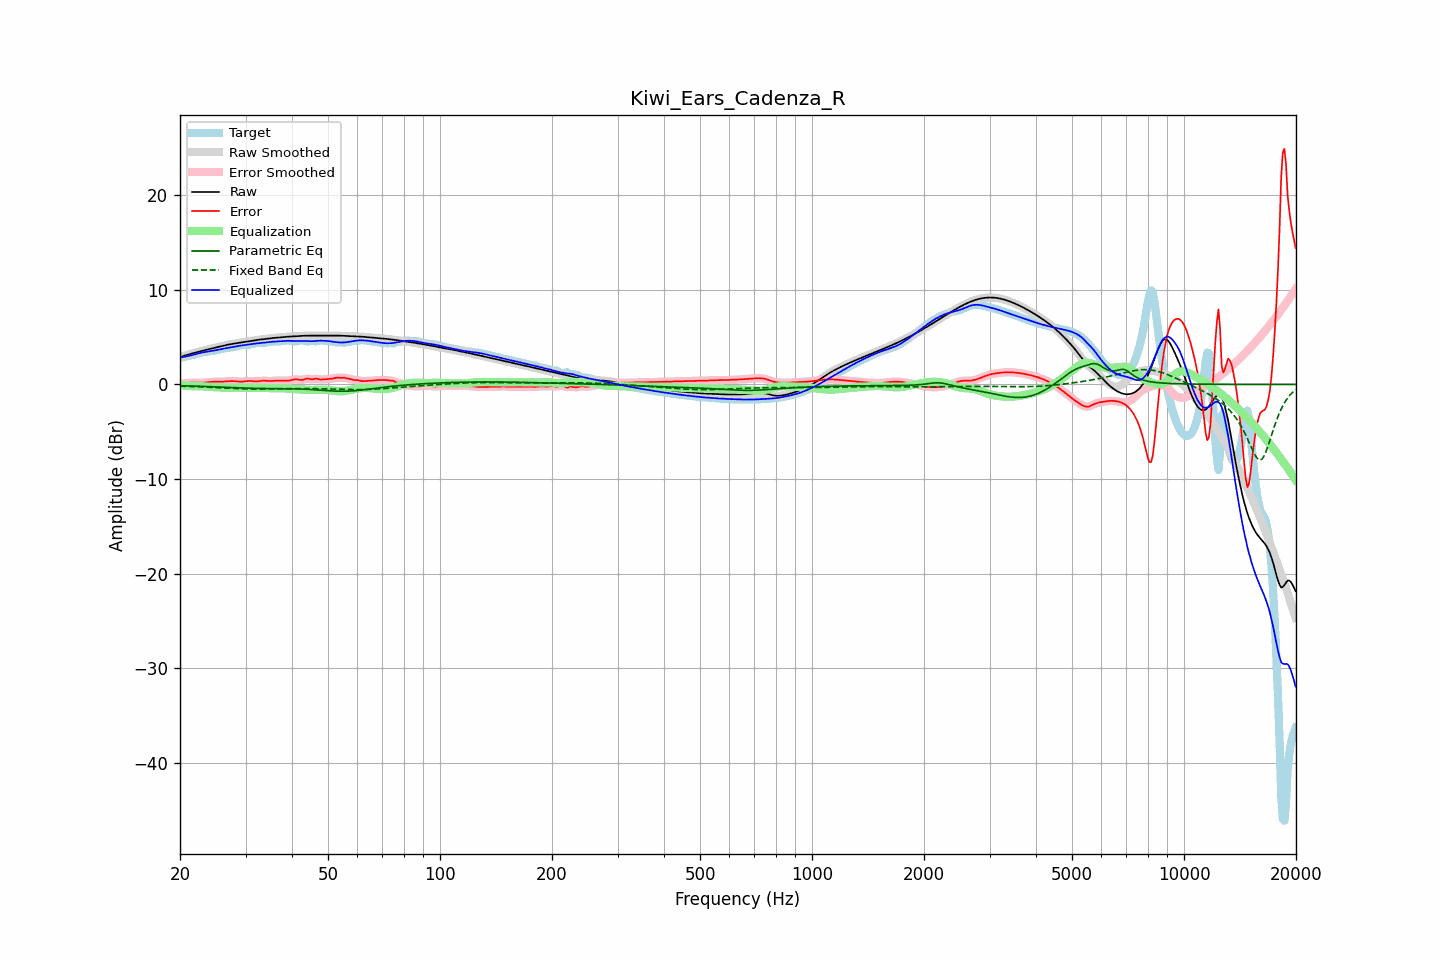

The file beside this chart, header and first rows:
frequency, raw, error, smoothed, error_smoothed, equalization, parametric_eq, fixed_band_eq, equalized_raw, equalized_smoothed, target
20.00, 2.89, 0.06, 2.89, 0.06, -0.06, -0.13, -0.18, 2.83, 2.83, 2.83
20.20, 2.95, 0.08, 2.95, 0.08, -0.08, -0.13, -0.18, 2.86, 2.86, 2.87
20.40, 3.00, 0.10, 3.00, 0.10, -0.11, -0.14, -0.19, 2.90, 2.90, 2.90
20.61, 3.05, 0.12, 3.05, 0.12, -0.13, -0.14, -0.19, 2.93, 2.93, 2.93
20.81, 3.11, 0.15, 3.11, 0.15, -0.14, -0.15, -0.20, 2.96, 2.96, 2.96
21.02, 3.16, 0.16, 3.16, 0.16, -0.16, -0.15, -0.20, 3.00, 3.00, 2.99
21.23, 3.21, 0.18, 3.21, 0.18, -0.17, -0.16, -0.21, 3.04, 3.04, 3.03
21.44, 3.25, 0.18, 3.25, 0.18, -0.18, -0.16, -0.21, 3.08, 3.08, 3.07
21.66, 3.30, 0.18, 3.30, 0.18, -0.18, -0.17, -0.22, 3.12, 3.12, 3.12
21.87, 3.35, 0.18, 3.35, 0.18, -0.18, -0.17, -0.23, 3.17, 3.17, 3.17
22.09, 3.39, 0.18, 3.39, 0.18, -0.18, -0.18, -0.23, 3.22, 3.22, 3.22
22.31, 3.44, 0.17, 3.44, 0.17, -0.18, -0.18, -0.24, 3.26, 3.26, 3.27
22.54, 3.48, 0.17, 3.48, 0.17, -0.18, -0.19, -0.25, 3.30, 3.30, 3.31
22.76, 3.52, 0.17, 3.52, 0.17, -0.18, -0.19, -0.26, 3.34, 3.34, 3.35
22.99, 3.57, 0.18, 3.57, 0.18, -0.19, -0.20, -0.26, 3.38, 3.38, 3.39
23.22, 3.61, 0.19, 3.61, 0.19, -0.20, -0.20, -0.27, 3.41, 3.41, 3.42
23.45, 3.65, 0.21, 3.65, 0.21, -0.21, -0.21, -0.28, 3.44, 3.44, 3.44
23.69, 3.69, 0.23, 3.69, 0.23, -0.23, -0.22, -0.29, 3.46, 3.46, 3.46
23.92, 3.73, 0.25, 3.73, 0.25, -0.25, -0.22, -0.29, 3.49, 3.49, 3.48
24.16, 3.77, 0.27, 3.77, 0.27, -0.26, -0.23, -0.30, 3.51, 3.51, 3.51
24.40, 3.81, 0.28, 3.81, 0.28, -0.27, -0.24, -0.31, 3.54, 3.54, 3.53
24.65, 3.85, 0.29, 3.85, 0.29, -0.28, -0.24, -0.32, 3.57, 3.57, 3.56
24.89, 3.89, 0.30, 3.89, 0.30, -0.29, -0.25, -0.33, 3.60, 3.60, 3.60
25.14, 3.94, 0.30, 3.94, 0.30, -0.30, -0.26, -0.34, 3.64, 3.64, 3.64
25.39, 3.98, 0.30, 3.98, 0.30, -0.30, -0.27, -0.35, 3.68, 3.68, 3.68
25.65, 4.02, 0.30, 4.02, 0.30, -0.31, -0.27, -0.35, 3.71, 3.71, 3.72
25.91, 4.06, 0.30, 4.06, 0.30, -0.31, -0.28, -0.36, 3.75, 3.75, 3.76
26.16, 4.10, 0.31, 4.10, 0.31, -0.32, -0.29, -0.37, 3.78, 3.78, 3.79
26.43, 4.14, 0.32, 4.14, 0.32, -0.33, -0.29, -0.38, 3.82, 3.82, 3.82
26.69, 4.18, 0.33, 4.18, 0.33, -0.34, -0.30, -0.39, 3.84, 3.84, 3.85
26.96, 4.21, 0.35, 4.21, 0.35, -0.34, -0.31, -0.40, 3.87, 3.87, 3.87
27.23, 4.24, 0.35, 4.24, 0.35, -0.35, -0.32, -0.41, 3.90, 3.90, 3.89
27.50, 4.27, 0.36, 4.27, 0.36, -0.35, -0.32, -0.41, 3.93, 3.93, 3.92
27.77, 4.30, 0.36, 4.30, 0.36, -0.34, -0.33, -0.42, 3.96, 3.96, 3.95
28.05, 4.33, 0.35, 4.33, 0.35, -0.34, -0.34, -0.43, 3.99, 3.99, 3.98
28.33, 4.36, 0.33, 4.36, 0.33, -0.33, -0.35, -0.44, 4.03, 4.03, 4.02
28.62, 4.38, 0.32, 4.38, 0.32, -0.32, -0.35, -0.44, 4.06, 4.06, 4.07
28.90, 4.41, 0.31, 4.41, 0.31, -0.32, -0.36, -0.45, 4.09, 4.09, 4.11
29.19, 4.44, 0.30, 4.44, 0.30, -0.32, -0.37, -0.46, 4.12, 4.12, 4.14
29.48, 4.47, 0.31, 4.47, 0.31, -0.33, -0.37, -0.46, 4.14, 4.14, 4.16
29.78, 4.50, 0.33, 4.50, 0.33, -0.33, -0.38, -0.47, 4.16, 4.16, 4.17
30.08, 4.52, 0.35, 4.52, 0.35, -0.34, -0.38, -0.47, 4.18, 4.18, 4.18
30.38, 4.55, 0.37, 4.55, 0.37, -0.35, -0.39, -0.48, 4.20, 4.20, 4.18
30.68, 4.58, 0.38, 4.58, 0.37, -0.35, -0.39, -0.48, 4.23, 4.23, 4.20
30.99, 4.60, 0.37, 4.60, 0.37, -0.35, -0.40, -0.48, 4.25, 4.25, 4.23
31.30, 4.63, 0.35, 4.63, 0.35, -0.35, -0.40, -0.48, 4.28, 4.28, 4.28
31.61, 4.66, 0.34, 4.66, 0.34, -0.35, -0.41, -0.49, 4.30, 4.30, 4.32
31.93, 4.68, 0.32, 4.68, 0.33, -0.35, -0.41, -0.49, 4.33, 4.33, 4.36
32.24, 4.70, 0.33, 4.70, 0.33, -0.36, -0.41, -0.49, 4.35, 4.35, 4.37
32.57, 4.73, 0.35, 4.73, 0.35, -0.36, -0.41, -0.49, 4.37, 4.37, 4.38
32.89, 4.75, 0.38, 4.75, 0.37, -0.37, -0.42, -0.49, 4.38, 4.38, 4.37
33.22, 4.77, 0.40, 4.77, 0.39, -0.37, -0.42, -0.49, 4.40, 4.40, 4.37
33.55, 4.79, 0.41, 4.79, 0.40, -0.38, -0.42, -0.49, 4.41, 4.41, 4.38
33.89, 4.81, 0.40, 4.81, 0.40, -0.38, -0.42, -0.49, 4.43, 4.43, 4.41
34.23, 4.83, 0.38, 4.83, 0.38, -0.38, -0.42, -0.48, 4.45, 4.45, 4.45
34.57, 4.85, 0.37, 4.85, 0.37, -0.38, -0.42, -0.48, 4.47, 4.47, 4.49
34.92, 4.87, 0.36, 4.87, 0.36, -0.38, -0.43, -0.48, 4.49, 4.49, 4.51
35.27, 4.89, 0.37, 4.89, 0.37, -0.38, -0.43, -0.48, 4.51, 4.51, 4.53
35.62, 4.91, 0.38, 4.91, 0.38, -0.39, -0.43, -0.47, 4.53, 4.52, 4.53
35.97, 4.93, 0.39, 4.93, 0.39, -0.39, -0.43, -0.47, 4.54, 4.54, 4.53
... 635 more rows
